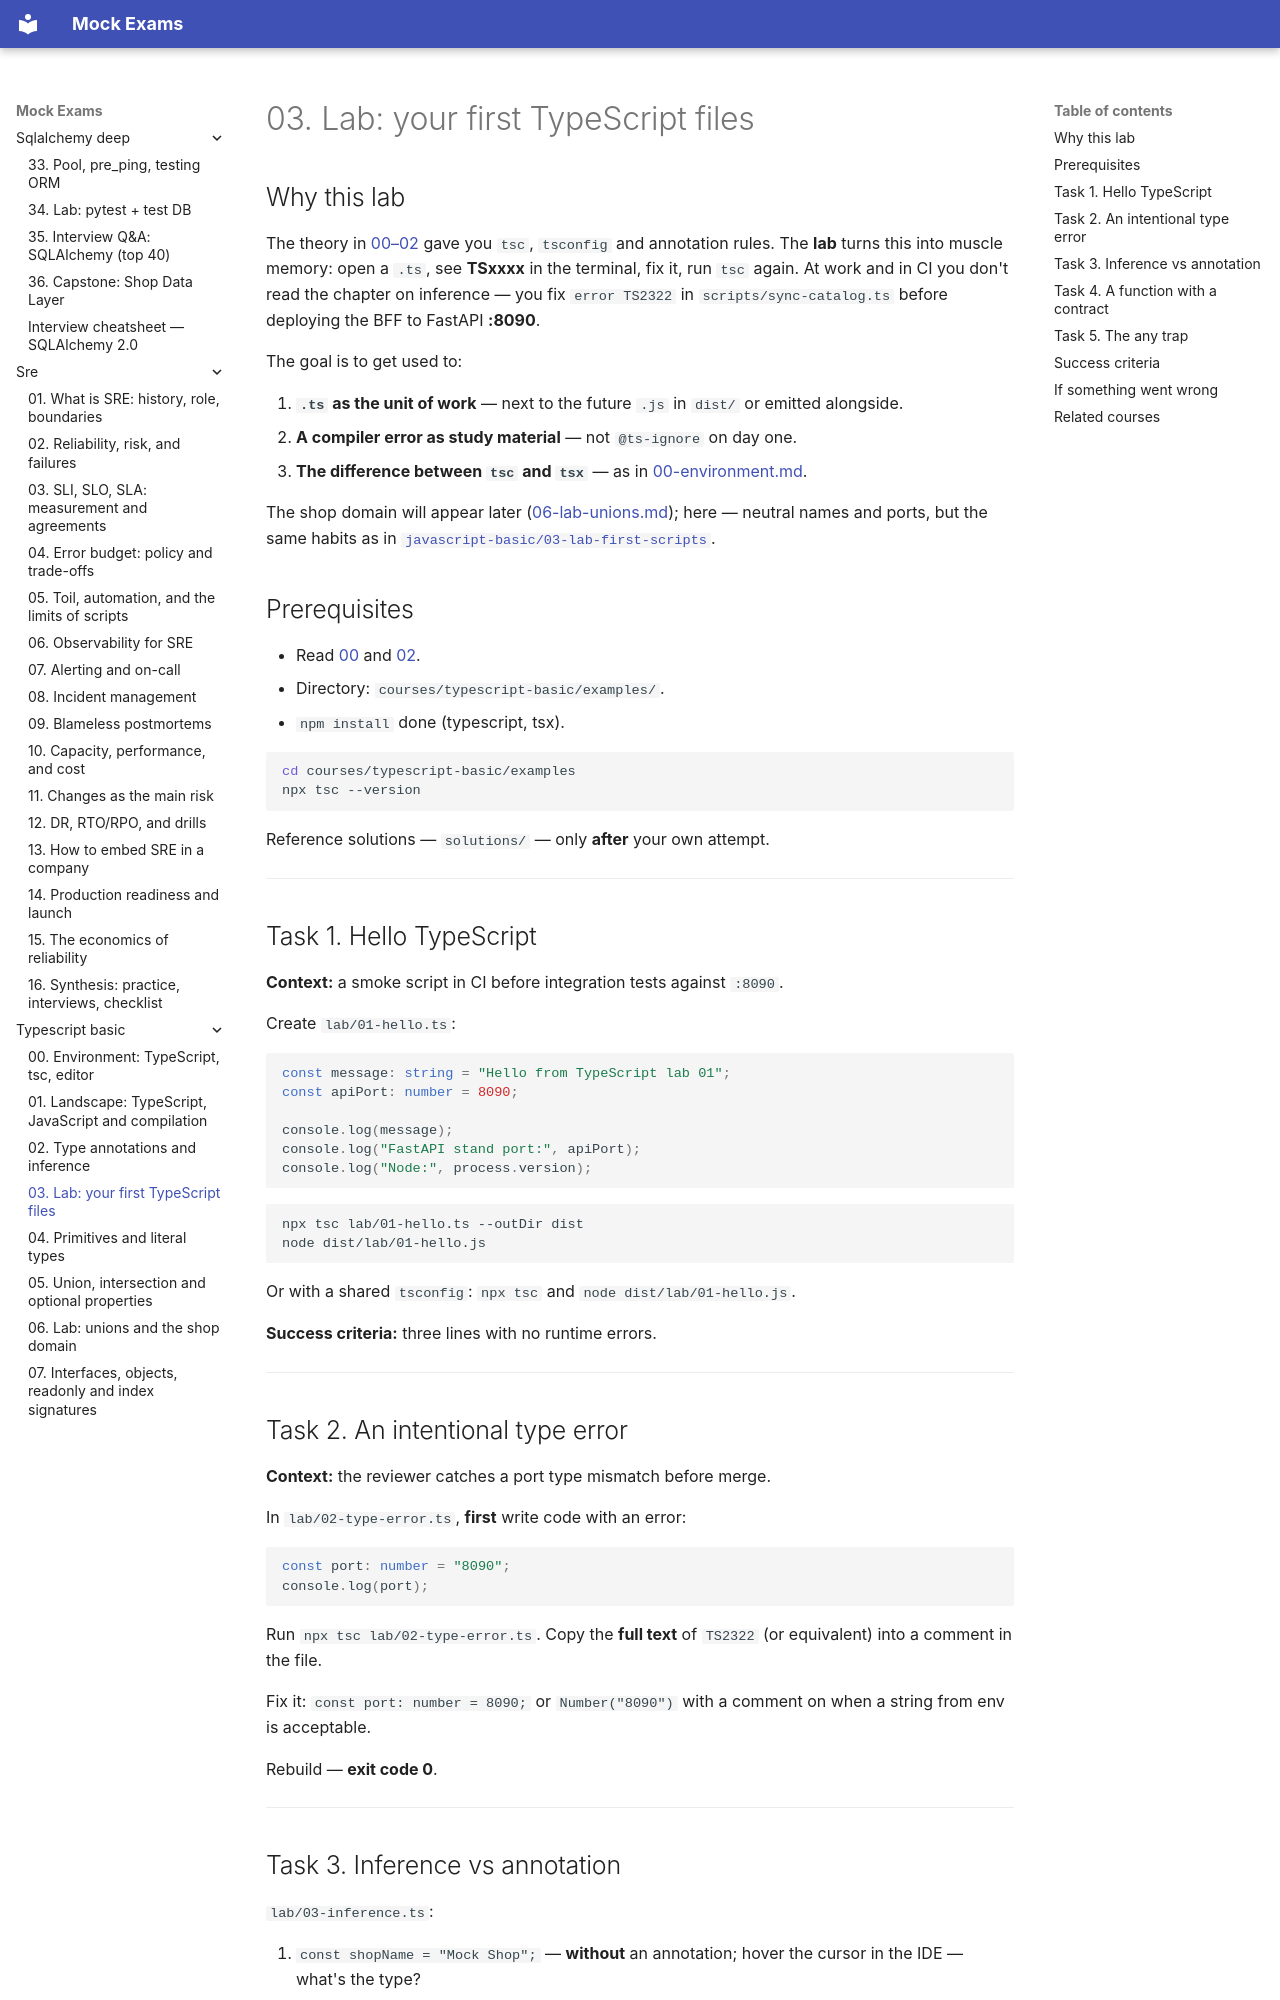

repository: FedorArbuzov/mock-exams · page: typescript-basic/03-lab-first-ts/index.html · generator: mkdocs

# 03. Lab: your first TypeScript files

## Why this lab

The theory in [00–02](00-environment.md) gave you `tsc`, `tsconfig` and annotation rules. The **lab** turns this into muscle memory: open a `.ts`, see **TSxxxx** in the terminal, fix it, run `tsc` again. At work and in CI you don't read the chapter on inference — you fix `error TS2322` in `scripts/sync-catalog.ts` before deploying the BFF to FastAPI **:8090**.

The goal is to get used to:

1. **`.ts` as the unit of work** — next to the future `.js` in `dist/` or emitted alongside.
2. **A compiler error as study material** — not `@ts-ignore` on day one.
3. **The difference between `tsc` and `tsx`** — as in [00-environment.md](00-environment.md).

The shop domain will appear later ([06-lab-unions.md](06-lab-unions.md)); here — neutral names and ports, but the same habits as in [`javascript-basic/03-lab-first-scripts`](../javascript-basic/03-lab-first-scripts.md).

## Prerequisites

- Read [00](00-environment.md) and [02](02-annotations-inference.md).
- Directory: `courses/typescript-basic/examples/`.
- `npm install` done (typescript, tsx).

```bash
cd courses/typescript-basic/examples
npx tsc --version
```

Reference solutions — `solutions/` — only **after** your own attempt.

---

## Task 1. Hello TypeScript

**Context:** a smoke script in CI before integration tests against `:8090`.

Create `lab/01-hello.ts`:

```typescript
const message: string = "Hello from TypeScript lab 01";
const apiPort: number = 8090;

console.log(message);
console.log("FastAPI stand port:", apiPort);
console.log("Node:", process.version);
```

```bash
npx tsc lab/01-hello.ts --outDir dist
node dist/lab/01-hello.js
```

Or with a shared `tsconfig`: `npx tsc` and `node dist/lab/01-hello.js`.

**Success criteria:** three lines with no runtime errors.

---

## Task 2. An intentional type error

**Context:** the reviewer catches a port type mismatch before merge.

In `lab/02-type-error.ts`, **first** write code with an error:

```typescript
const port: number = "8090";
console.log(port);
```

Run `npx tsc lab/02-type-error.ts`. Copy the **full text** of `TS2322` (or equivalent) into a comment in the file.

Fix it: `const port: number = 8090;` or `Number("8090")` with a comment on when a string from env is acceptable.

Rebuild — **exit code 0**.

---
